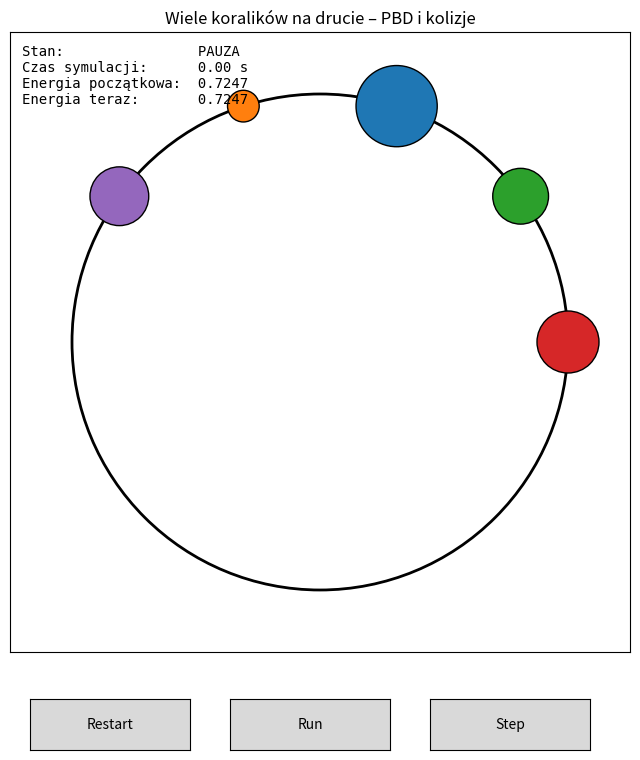

Here is the Python script that generated this plot:
"""
Symulacja wielu koralików na okrągłym drucie – Position-Based Dynamics (PBD)
z obsługą kolizji koralik–koralik.

Program jest rozszerzeniem przykładu z jednym koralikiem (Lab05_1.html,
seria "Ten Minute Physics" Matthiasa Müllera). Tutaj koralików jest wiele,
mają różne promienie i masy, i zderzają się ze sobą.

Jak działa jeden "mały krok" symulacji (dokładnie taka kolejność jak w oryginale):

    1. start_step()   – grawitacja zmienia prędkość, koralik robi krok "na ślepo"
                        (zapamiętujemy też poprzednie położenie),
    2. keep_on_wire() – poprawiamy położenie, żeby koralik wrócił na drut,
    3. end_step()     – prędkość liczymy z faktycznego przesunięcia,
    4. kolizje        – sprawdzamy każdą parę koralików; jeśli się nakładają,
                        rozsuwamy je i wymieniamy prędkości (zderzenie sprężyste).

Uruchomienie:
    python -m pip install matplotlib
    python symulacja_wielu_koralikow.py
"""

import math
import random

import matplotlib.pyplot as plt
from matplotlib.patches import Circle
from matplotlib.widgets import Button


# =============================================================================
# 1. PARAMETRY SYMULACJI (tu można swobodnie eksperymentować)
# =============================================================================

# Grawitacja: skierowana pionowo w dół, 10 m/s^2 (tak jak w Lab05_1.html).
GRAVITY_X = 0.0
GRAVITY_Y = -10.0

# Czas symulowany w jednej klatce animacji: 1/60 sekundy.
DT = 1.0 / 60.0

# Na ile małych kroków dzielimy jedną klatkę.
# W oryginale (JavaScript) było 1000. W Pythonie obliczenia są wolniejsze,
# więc domyślnie jest 500 (wyniki są praktycznie takie same). Im więcej kroków,
# tym dokładniejsza symulacja, ale tym wolniej działa program.
# Jeśli animacja chodzi zbyt wolno, zmniejsz tę liczbę (np. do 200).
NUM_SUBSTEPS = 200

# Świat ma rozmiar 2 x 2 (jednostki "metrów"). Drut to okrąg w jego środku.
WORLD_SIZE = 2.0
WIRE_CENTER_X = WORLD_SIZE / 2.0
WIRE_CENTER_Y = WORLD_SIZE / 2.0
WIRE_RADIUS = WORLD_SIZE * 0.4          # = 0.8, tak jak w oryginale

# Koraliki.
NUM_BEADS = 5
FIRST_BEAD_RADIUS = 0.1                 # pierwszy koralik ma zawsze 0.1 (jak w oryginale)
MIN_BEAD_RADIUS = 0.05                  # pozostałe: losowy promień od 0.05 ...
MAX_BEAD_RADIUS = 0.15                  # ... do 0.15

# Współczynnik odbicia przy zderzeniu:
#   1.0 = zderzenie idealnie sprężyste (nie tracimy energii),
#   0.0 = zderzenie całkowicie niesprężyste (koraliki "sklejają się" w prędkości).
RESTITUTION = 1.0

# Co ile milisekund odświeżać animację.
TIMER_INTERVAL_MS = 16

# Kolory koralików na rysunku.
BEAD_COLORS = ["tab:red", "tab:green", "tab:blue", "tab:orange", "tab:purple",
               "tab:cyan", "tab:pink", "tab:olive"]


# =============================================================================
# 2. KLASA KORALIKA
# =============================================================================

class Bead:
    """Jeden koralik: położenie, poprzednie położenie, prędkość, promień i masa."""

    def __init__(self, radius, mass, x, y):
        self.radius = radius
        self.mass = mass

        # Położenie środka koralika.
        self.x = x
        self.y = y

        # Położenie sprzed ostatniego kroku (potrzebne do obliczenia prędkości w PBD).
        self.prev_x = x
        self.prev_y = y

        # Prędkość. Na początku koralik spoczywa.
        self.vx = 0.0
        self.vy = 0.0

    def start_step(self, h):
        """Krok A i B z notatek: grawitacja -> nowa prędkość -> przewidywane położenie."""
        # Zmiana prędkości = przyspieszenie * czas.
        self.vx += GRAVITY_X * h
        self.vy += GRAVITY_Y * h

        # Zapamiętujemy, gdzie koralik był przed krokiem.
        self.prev_x = self.x
        self.prev_y = self.y

        # Przesuwamy koralik według nowej prędkości.
        # Po tym kroku koralik może już NIE leżeć na drucie.
        self.x += self.vx * h
        self.y += self.vy * h

    def keep_on_wire(self):
        """Krok C z notatek: rzutowanie położenia z powrotem na okrąg (więź geometryczna)."""
        # Wektor od środka okręgu do koralika.
        dx = self.x - WIRE_CENTER_X
        dy = self.y - WIRE_CENTER_Y

        # Jego długość = odległość koralika od środka.
        distance = math.sqrt(dx * dx + dy * dy)

        # Szczególny przypadek: koralik dokładnie w środku okręgu.
        # Nie da się wtedy wyznaczyć kierunku, więc pomijamy korektę.
        if distance == 0.0:
            return

        # Wektor jednostkowy (długość 1) wskazujący od środka na koralik.
        dir_x = dx / distance
        dir_y = dy / distance

        # Poprawka: ile brakuje do promienia drutu.
        # (W JavaScript nazywa się to "lambda", ale w Pythonie "lambda"
        # jest słowem zastrzeżonym, więc używamy nazwy "correction".)
        #   distance > WIRE_RADIUS  ->  correction < 0  ->  przesuwamy do środka
        #   distance < WIRE_RADIUS  ->  correction > 0  ->  przesuwamy na zewnątrz
        correction = WIRE_RADIUS - distance

        self.x += dir_x * correction
        self.y += dir_y * correction

    def end_step(self, h):
        """Krok D z notatek: prędkość = (nowe położenie - poprzednie położenie) / czas."""
        self.vx = (self.x - self.prev_x) / h
        self.vy = (self.y - self.prev_y) / h


# =============================================================================
# 3. KOLIZJA DWÓCH KORALIKÓW
# =============================================================================

def handle_bead_bead_collision(bead1, bead2):
    """Jeśli koraliki się nakładają: rozsuń je i zmień ich prędkości."""

    # Wektor od koralika 1 do koralika 2 i odległość między ich środkami.
    dx = bead2.x - bead1.x
    dy = bead2.y - bead1.y
    distance = math.sqrt(dx * dx + dy * dy)

    # Brak kolizji, gdy koraliki są od siebie dalej niż suma ich promieni.
    # (distance == 0 pomijamy, bo nie da się wtedy wyznaczyć kierunku zderzenia.)
    radii_sum = bead1.radius + bead2.radius
    if distance == 0.0 or distance > radii_sum:
        return

    # Wektor jednostkowy "normalny": kierunek od koralika 1 do koralika 2.
    normal_x = dx / distance
    normal_y = dy / distance

    # --- Część 1: rozsunięcie (korekta położeń, jak w PBD) ---
    # O tyle koraliki wchodzą w siebie. Każdy z nich odsuwamy o połowę.
    overlap = radii_sum - distance
    shift = overlap / 2.0

    bead1.x -= normal_x * shift
    bead1.y -= normal_y * shift
    bead2.x += normal_x * shift
    bead2.y += normal_y * shift

    # --- Część 2: zmiana prędkości (zderzenie 1D wzdłuż normalnej) ---
    # Rzutujemy prędkości na kierunek zderzenia (iloczyn skalarny).
    v1 = bead1.vx * normal_x + bead1.vy * normal_y
    v2 = bead2.vx * normal_x + bead2.vy * normal_y

    m1 = bead1.mass
    m2 = bead2.mass

    # Wzory na prędkości po zderzeniu (zasada zachowania pędu + współczynnik odbicia).
    # Dla RESTITUTION = 1 i równych mas koraliki po prostu wymieniają się prędkościami.
    new_v1 = (m1 * v1 + m2 * v2 - m2 * (v1 - v2) * RESTITUTION) / (m1 + m2)
    new_v2 = (m1 * v1 + m2 * v2 - m1 * (v2 - v1) * RESTITUTION) / (m1 + m2)

    # Zmieniamy tylko składową prędkości wzdłuż normalnej;
    # składowa prostopadła do niej zostaje bez zmian.
    bead1.vx += normal_x * (new_v1 - v1)
    bead1.vy += normal_y * (new_v1 - v1)
    bead2.vx += normal_x * (new_v2 - v2)
    bead2.vy += normal_y * (new_v2 - v2)


# =============================================================================
# 4. SCENA: tworzenie koralików, krok symulacji, energia
# =============================================================================

# Lista wszystkich koralików. Wypełnia ją funkcja create_beads().
beads = []

# Stan programu.
is_running = False        # czy animacja chodzi (Run) czy jest zatrzymana (Pauza)
simulation_time = 0.0     # ile sekund symulacji już upłynęło
start_energy = 0.0        # energia całkowita na początku (do porównania)


def create_beads():
    """Tworzy NUM_BEADS koralików rozmieszczonych na drucie, wszystkie w spoczynku."""
    new_beads = []

    angle = 0.0   # pierwszy koralik na prawo od środka (kąt 0)

    for i in range(NUM_BEADS):
        # Promień koralika.
        if i == 0:
            radius = FIRST_BEAD_RADIUS
        else:
            radius = MIN_BEAD_RADIUS + random.random() * (MAX_BEAD_RADIUS - MIN_BEAD_RADIUS)

        # Masa proporcjonalna do pola koła (większy koralik = cięższy).
        mass = math.pi * radius * radius

        # Położenie na okręgu o promieniu WIRE_RADIUS dla danego kąta.
        x = WIRE_CENTER_X + WIRE_RADIUS * math.cos(angle)
        y = WIRE_CENTER_Y + WIRE_RADIUS * math.sin(angle)

        new_beads.append(Bead(radius, mass, x, y))

        # Następny koralik stawiamy dalej na okręgu: kąty rozłożone co pi/NUM_BEADS,
        # czyli koraliki zajmują górną połowę okręgu. Dzięki temu na starcie
        # na pewno się nie nakładają.
        angle += math.pi / NUM_BEADS

    return new_beads


def simulate_frame():
    """Liczy jedną klatkę animacji (DT sekund), podzieloną na wiele małych kroków."""
    global simulation_time

    # Długość jednego małego kroku.
    h = DT / NUM_SUBSTEPS

    for _ in range(NUM_SUBSTEPS):

        # 1. Każdy koralik robi krok pod wpływem grawitacji.
        for bead in beads:
            bead.start_step(h)

        # 2. Każdy koralik wraca na drut.
        for bead in beads:
            bead.keep_on_wire()

        # 3. Z faktycznych przesunięć liczymy prędkości.
        for bead in beads:
            bead.end_step(h)

        # 4. Kolizje: każda para koralików dokładnie raz (j < i).
        for i in range(len(beads)):
            for j in range(i):
                handle_bead_bead_collision(beads[i], beads[j])

    simulation_time += DT


def total_energy():
    """Energia całkowita układu = energia kinetyczna + energia potencjalna.

    Wysokość liczymy od środka drutu. Bez tarcia i przy RESTITUTION = 1
    energia powinna być (w przybliżeniu) stała - to dobry test symulacji.
    """
    gravity = -GRAVITY_Y   # wartość dodatnia, 10
    energy = 0.0

    for bead in beads:
        speed_squared = bead.vx * bead.vx + bead.vy * bead.vy
        kinetic = 0.5 * bead.mass * speed_squared
        potential = bead.mass * gravity * (bead.y - WIRE_CENTER_Y)
        energy += kinetic + potential

    return energy


# =============================================================================
# 5. OKNO, RYSOWANIE I PRZYCISKI
# =============================================================================

fig, ax = plt.subplots(figsize=(8, 8.5))
fig.subplots_adjust(bottom=0.14)   # miejsce na przyciski pod wykresem

ax.set_xlim(0.0, WORLD_SIZE)
ax.set_ylim(0.0, WORLD_SIZE)
ax.set_aspect("equal")             # koło ma wyglądać jak koło
ax.set_xticks([])
ax.set_yticks([])
ax.set_title("Wiele koralików na drucie – PBD i kolizje")

# Drut: okrąg bez wypełnienia.
wire_patch = Circle((WIRE_CENTER_X, WIRE_CENTER_Y), WIRE_RADIUS,
                    fill=False, edgecolor="black", linewidth=2)
ax.add_patch(wire_patch)

# Koraliki: po jednym kółku na koralik. Położenie i promień ustawia update_drawing().
bead_patches = []
for i in range(NUM_BEADS):
    color = BEAD_COLORS[i % len(BEAD_COLORS)]
    patch = Circle((0.0, 0.0), 0.1, facecolor=color, edgecolor="black")
    ax.add_patch(patch)
    bead_patches.append(patch)

# Napis z informacjami w lewym górnym rogu.
info_text = ax.text(0.02, 0.98, "", transform=ax.transAxes,
                    verticalalignment="top", family="monospace", fontsize=10)

# Przyciski (położenie: [lewo, dół, szerokość, wysokość] w ułamkach okna).
button_restart = Button(fig.add_axes([0.15, 0.03, 0.20, 0.06]), "Restart")
button_run = Button(fig.add_axes([0.40, 0.03, 0.20, 0.06]), "Run")
button_step = Button(fig.add_axes([0.65, 0.03, 0.20, 0.06]), "Step")


def update_drawing():
    """Przenosi aktualne położenia koralików na rysunek."""
    for bead, patch in zip(beads, bead_patches):
        patch.center = (bead.x, bead.y)
        patch.set_radius(bead.radius)

    if is_running:
        state = "URUCHOMIONA"
    else:
        state = "PAUZA"

    info_text.set_text(
        "Stan:                " + state + "\n"
        "Czas symulacji:      " + format(simulation_time, ".2f") + " s\n"
        "Energia początkowa:  " + format(start_energy, ".4f") + "\n"
        "Energia teraz:       " + format(total_energy(), ".4f")
    )


# =============================================================================
# 6. OBSŁUGA PRZYCISKÓW I CZASOMIERZA
# =============================================================================

def restart_scene(event=None):
    """Restart: nowe koraliki w pozycjach początkowych, zerowe prędkości, pauza."""
    global beads, is_running, simulation_time, start_energy

    is_running = False
    simulation_time = 0.0
    beads = create_beads()
    start_energy = total_energy()

    button_run.label.set_text("Run")
    update_drawing()
    fig.canvas.draw_idle()


def toggle_run(event=None):
    """Run / Pauza: przełącza ciągłe liczenie klatek."""
    global is_running

    is_running = not is_running

    if is_running:
        button_run.label.set_text("Pauza")
    else:
        button_run.label.set_text("Run")

    update_drawing()
    fig.canvas.draw_idle()


def do_one_step(event=None):
    """Step: liczy dokładnie jedną klatkę (1/60 s) i zatrzymuje animację."""
    global is_running

    is_running = False
    button_run.label.set_text("Run")

    simulate_frame()
    update_drawing()
    fig.canvas.draw_idle()


def on_timer():
    """Wywoływana co kilka milisekund: jeśli jest Run, policz klatkę i narysuj."""
    if not is_running:
        return

    simulate_frame()
    update_drawing()
    fig.canvas.draw_idle()


button_restart.on_clicked(restart_scene)
button_run.on_clicked(toggle_run)
button_step.on_clicked(do_one_step)


# =============================================================================
# 7. START PROGRAMU
# =============================================================================

if __name__ == "__main__":
    restart_scene()

    # Czasomierz musi być zapisany w zmiennej, inaczej Python go "posprząta".
    timer = fig.canvas.new_timer(interval=TIMER_INTERVAL_MS)
    timer.add_callback(on_timer)
    timer.start()

    plt.show()
